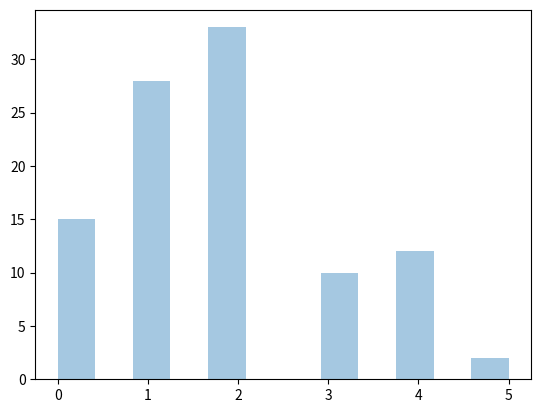

Source code (Python):
import numpy as np
from numpy import random
import matplotlib.pyplot as plt
import seaborn as sns

sns.distplot(random.poisson(lam=2, size=100), kde=False)

plt.show()